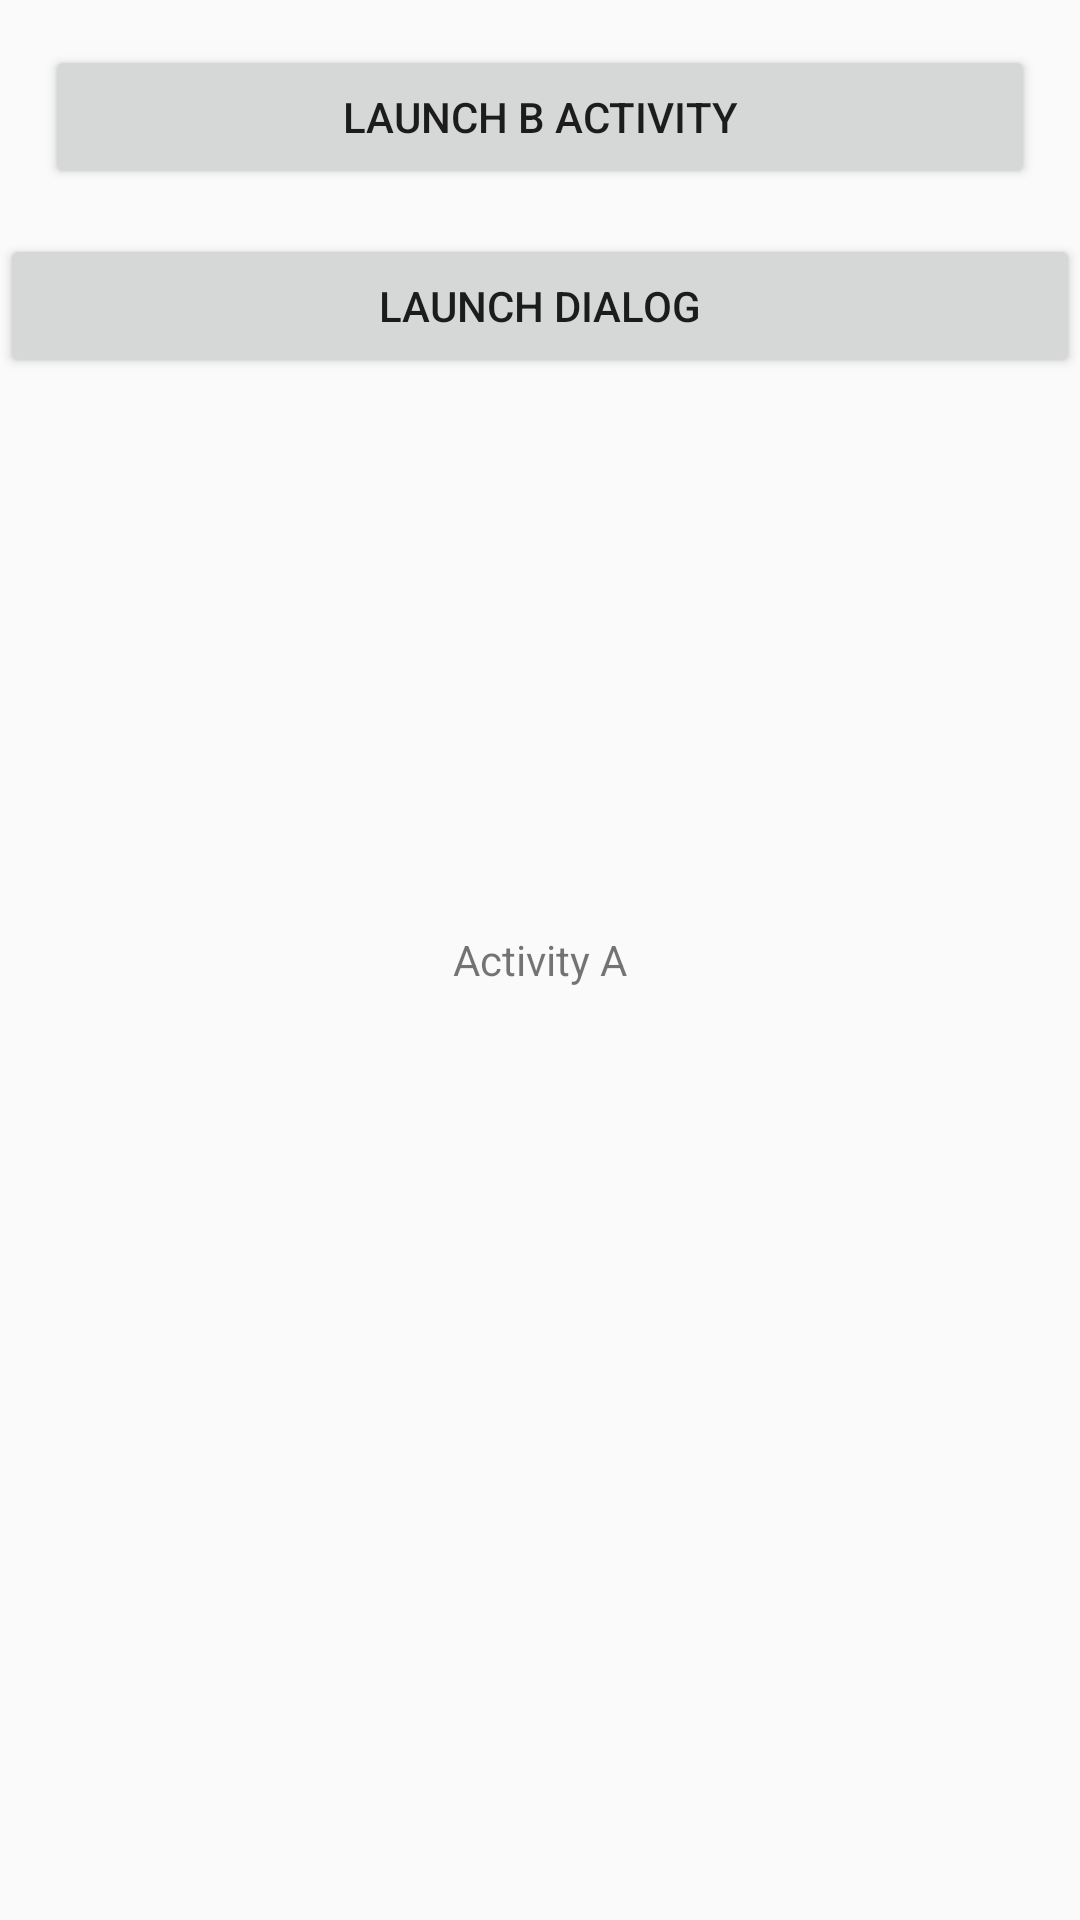

Layout XML and referenced resources for this Android screen:
<!-- AndroidManifest.xml: application theme AppTheme -->
<!-- res/layout/activity_a_.xml -->
<?xml version="1.0" encoding="utf-8"?>
<RelativeLayout xmlns:android="http://schemas.android.com/apk/res/android"
    xmlns:app="http://schemas.android.com/apk/res-auto"
    xmlns:tools="http://schemas.android.com/tools"
    android:layout_width="match_parent"
    android:layout_height="match_parent"
    tools:context=".A_Activity">

    <Button
        android:id="@+id/btn_activity_next"
        android:layout_width="match_parent"
        android:layout_height="wrap_content"
        android:gravity="center"
        android:layout_margin="15dp"
        android:text="Launch B Activity" />

    <Button
        android:id="@+id/btn_dialog"
        android:text="Launch Dialog"
        android:layout_width="match_parent"
        android:layout_below="@id/btn_activity_next"
        android:layout_height="wrap_content"></Button>

    <TextView
        android:text="Activity A"
        android:layout_centerInParent="true"
        android:layout_width="wrap_content"
        android:layout_height="wrap_content"></TextView>


</RelativeLayout>
<!-- resources referenced by this layout -->
<resources>
  <style name="AppTheme" parent="Theme.AppCompat.Light.DarkActionBar">
          
          <item name="colorPrimary">@color/colorPrimary</item>
          <item name="colorPrimaryDark">@color/colorPrimaryDark</item>
          <item name="colorAccent">@color/colorAccent</item>
      </style>
  <!-- not gathered from this repository: default colours our renderer supplied (Android Studio template values) -->
  <color name="colorPrimary">#FF6200EE</color>
  <color name="colorPrimaryDark">#FF3700B3</color>
  <color name="colorAccent">#FF03DAC5</color>
</resources>
